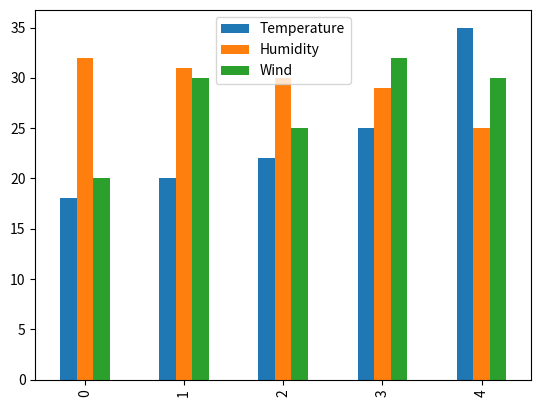

Generate this figure with matplotlib:

# PLOT BAR IN PANDAS

import pandas as pd
import matplotlib.pyplot as plt

data = {
    'Temperature' : [18, 20, 22 , 25, 35],
    'Humidity' : [32, 31, 30 , 29, 25],
    'Wind' : [20, 30, 25, 32, 30]
}

df = pd.DataFrame(data)
df.plot(kind = 'bar')

plt.savefig('bar.png')